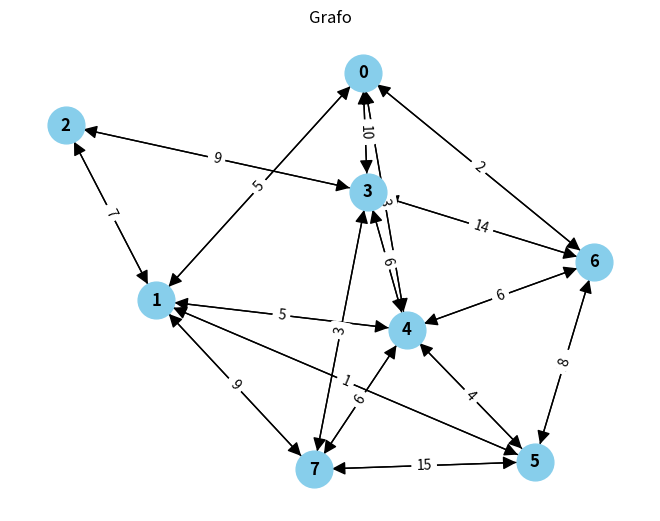

Here is the Python script that generated this plot:
import itertools
import numpy as np
import networkx as nx
import matplotlib.pyplot as plt


def evalDistance(individual):
    suma = 0
    for i in range(len(individual)):
        if i == len(individual)-1:
            suma = suma+grafo[individual[i], individual[0]]
        else:
            suma = suma+grafo[individual[i], individual[i+1]]
    return suma


grafo = np.array([
    [0,  5, 0, 10, 3, 0, 2, 0],
    [5,	0,	7,	0, 5, 1, 0,	9],
    [0, 7, 0, 9, 0, 0, 0, 0],
    [10, 0, 9, 0, 6, 0,	14, 3],
    [3,	5, 0, 6, 0,	4, 6, 6],
    [0,	1, 0, 0, 4, 0, 12, 15],
    [2,	0, 0, 14, 6, 8, 0, 0],
    [0,	9, 0, 3, 6, 15,	0, 0]
])

# Genera todas las permutaciones de los nodos excepto el primero
nodos = list(range(1, len(grafo)))
permutaciones = itertools.permutations(nodos)

# Agrega el nodo inicial al principio de cada permutación
caminos = [[0] + list(p) for p in permutaciones]

# Mostrar por consola todos los caminos
print("Todos los caminos:")
for camino in caminos:
    print(camino, "Suma del camino: ", evalDistance(camino))


G = nx.DiGraph()
num_nodos = len(grafo)
G.add_nodes_from(range(num_nodos))

# Agrega bordes ponderados al grafo
for i in range(num_nodos):
    for j in range(num_nodos):
        if grafo[i][j] != 0:
            G.add_edge(i, j, weight=grafo[i][j])

# Dibuja el grafo
pos = nx.spring_layout(G)  # Posición de los nodos
labels = nx.get_edge_attributes(G, 'weight')
nx.draw(G, pos, with_labels=True, node_size=700, node_color="skyblue",
        font_size=12, font_weight="bold", arrowsize=20)
nx.draw_networkx_edge_labels(G, pos, edge_labels=labels)
plt.title("Grafo")
plt.show()
